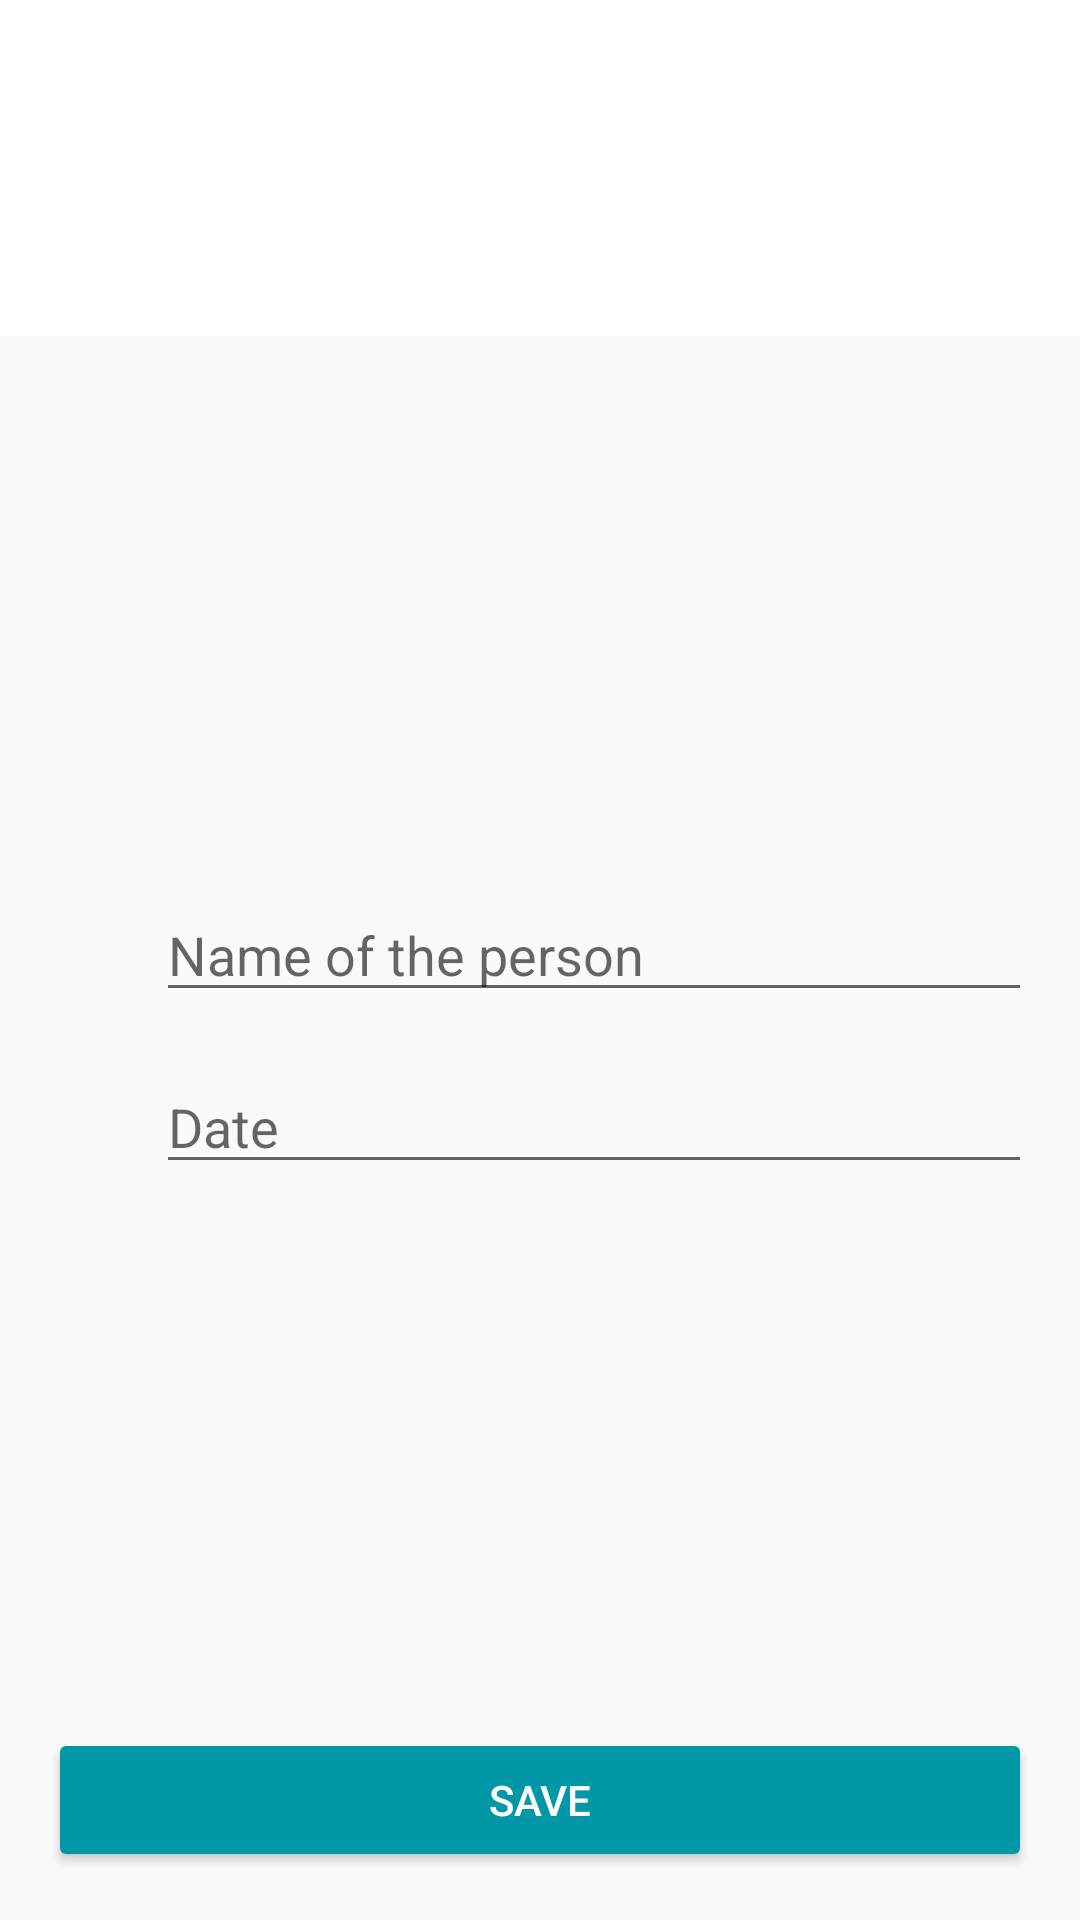

Android layout source for this screen:
<!-- AndroidManifest.xml: activity theme AppTheme.NoActionBar -->
<!-- res/layout/activity_add_birthday.xml -->
<?xml version="1.0" encoding="utf-8"?>
<android.support.design.widget.CoordinatorLayout xmlns:android="http://schemas.android.com/apk/res/android"
    xmlns:tools="http://schemas.android.com/tools"
    android:layout_width="match_parent"
    android:layout_height="match_parent"
    tools:context=".ui.addbirthday.AddBirthdayActivity">

    <LinearLayout
        android:layout_width="match_parent"
        android:layout_height="match_parent"
        android:orientation="vertical">

        <include layout="@layout/toolbar" />


        <RelativeLayout
            android:layout_width="wrap_content"
            android:layout_height="match_parent">

            <LinearLayout
                android:layout_width="match_parent"
                android:layout_height="wrap_content"
                android:orientation="vertical">


                <ImageView
                    android:layout_width="@dimen/width_120dp"
                    android:layout_height="@dimen/height_120dp"
                    android:layout_gravity="center"
                    android:layout_marginLeft="@dimen/margin_16dp"
                    android:layout_marginTop="@dimen/margin_32dp"
                    android:layout_marginRight="@dimen/margin_16dp"
                    android:layout_marginBottom="@dimen/margin_16dp"
                    android:id="@+id/profile_imageView"
                    android:background="@drawable/user_profile"
                    android:contentDescription="@string/user_profile_image" />

                <LinearLayout
                    android:layout_width="match_parent"
                    android:layout_height="wrap_content"
                    android:layout_margin="@dimen/margin_16dp"
                    android:gravity="center"
                    android:orientation="horizontal">

                    <ImageView
                        android:id="@+id/imageView"
                        android:layout_width="@dimen/width_28dp"
                        android:layout_height="@dimen/height_28dp"
                        android:background="@drawable/ic_person"
                        android:contentDescription="@string/person_icon" />

                    <AutoCompleteTextView
                        android:id="@+id/person_name_textView"
                        android:layout_width="match_parent"
                        android:layout_height="wrap_content"
                        android:layout_marginStart="@dimen/margin_8dp"
                        android:singleLine="true"
                        android:maxLength="100"
                        android:imeOptions="actionNext"
                        android:hint="@string/name_of_the_person" />
                </LinearLayout>

                <LinearLayout
                    android:layout_width="match_parent"
                    android:layout_height="wrap_content"
                    android:layout_marginStart="@dimen/margin_16dp"
                    android:layout_marginEnd="@dimen/margin_16dp"
                    android:gravity="center"
                    android:orientation="horizontal">

                    <ImageView
                        android:layout_width="@dimen/width_28dp"
                        android:layout_height="@dimen/height_28dp"
                        android:background="@drawable/ic_today"
                        android:contentDescription="@string/date_icon" />

                    <EditText
                        android:id="@+id/date_editText"
                        android:layout_width="match_parent"
                        android:layout_height="wrap_content"
                        android:layout_marginStart="@dimen/margin_8dp"
                        android:focusable="false"
                        android:singleLine="true"
                        android:imeOptions="actionDone"
                        android:hint="@string/date" />
                </LinearLayout>

            </LinearLayout>

            <Button
                android:id="@+id/save_Button"
                android:layout_width="match_parent"
                android:layout_height="wrap_content"
                android:layout_alignParentBottom="true"
                android:layout_margin="@dimen/margin_16dp"
                android:backgroundTint="@color/colorPrimary"
                android:text="@string/save"
                android:textColor="@android:color/white" />
        </RelativeLayout>

    </LinearLayout>

</android.support.design.widget.CoordinatorLayout>
<!-- res/layout/toolbar.xml (included above) -->
<?xml version="1.0" encoding="utf-8"?>
<android.support.design.widget.AppBarLayout xmlns:android="http://schemas.android.com/apk/res/android"
    xmlns:app="http://schemas.android.com/apk/res-auto"
    android:layout_width="match_parent"
    android:layout_height="wrap_content"
    android:background="@android:color/white"
    android:theme="@style/AppTheme.AppBarOverlay">

    <android.support.v7.widget.Toolbar
        android:id="@+id/toolbar"
        android:layout_width="match_parent"
        android:layout_height="?attr/actionBarSize"
        app:popupTheme="@style/AppTheme.PopupOverlay" />

    <android.support.design.widget.TabLayout
        android:id="@+id/tab_layout"
        android:layout_width="match_parent"
        android:layout_height="wrap_content"
        android:minHeight="?attr/actionBarSize"
        app:tabContentStart="72dp"
        app:tabIndicator="@drawable/tab_indicator"
        app:tabIndicatorAnimationDuration="@android:integer/config_mediumAnimTime"
        app:tabIndicatorColor="@android:color/black"
        app:tabIndicatorFullWidth="false"
        app:tabIndicatorHeight="4dp"
        app:tabInlineLabel="true"
        app:tabMode="scrollable" />
</android.support.design.widget.AppBarLayout>
<!-- resources referenced by this layout -->
<resources>
  <color name="colorPrimary">#0097a7</color>
  <dimen name="height_120dp">120dp</dimen>
  <dimen name="height_28dp">28dp</dimen>
  <dimen name="margin_16dp">16dp</dimen>
  <dimen name="margin_32dp">32dp</dimen>
  <dimen name="margin_8dp">8dp</dimen>
  <dimen name="width_120dp">120dp</dimen>
  <dimen name="width_28dp">28dp</dimen>
  <!-- drawable tab_indicator (drawable) -->
  <?xml version="1.0" encoding="utf-8"?>
  <shape xmlns:android="http://schemas.android.com/apk/res/android">
      <corners
          android:topLeftRadius="8dp"
          android:topRightRadius="8dp" />
      <solid android:color="@color/colorAccent" />
  </shape>
  <string name="date">Date</string>
  <string name="date_icon">Date icon</string>
  <string name="name_of_the_person">Name of the person</string>
  <string name="person_icon">Person icon</string>
  <string name="save">Save</string>
  <string name="user_profile_image">User profile image</string>
  <style name="AppTheme.AppBarOverlay" parent="ThemeOverlay.AppCompat.ActionBar" />
  <style name="AppTheme.PopupOverlay" parent="ThemeOverlay.AppCompat.Dark" />
  <style name="AppTheme.NoActionBar">
          <item name="windowActionBar">false</item>
          <item name="windowNoTitle">true</item>
  
      </style>
  <color name="colorAccent">#0097a7</color>
</resources>
